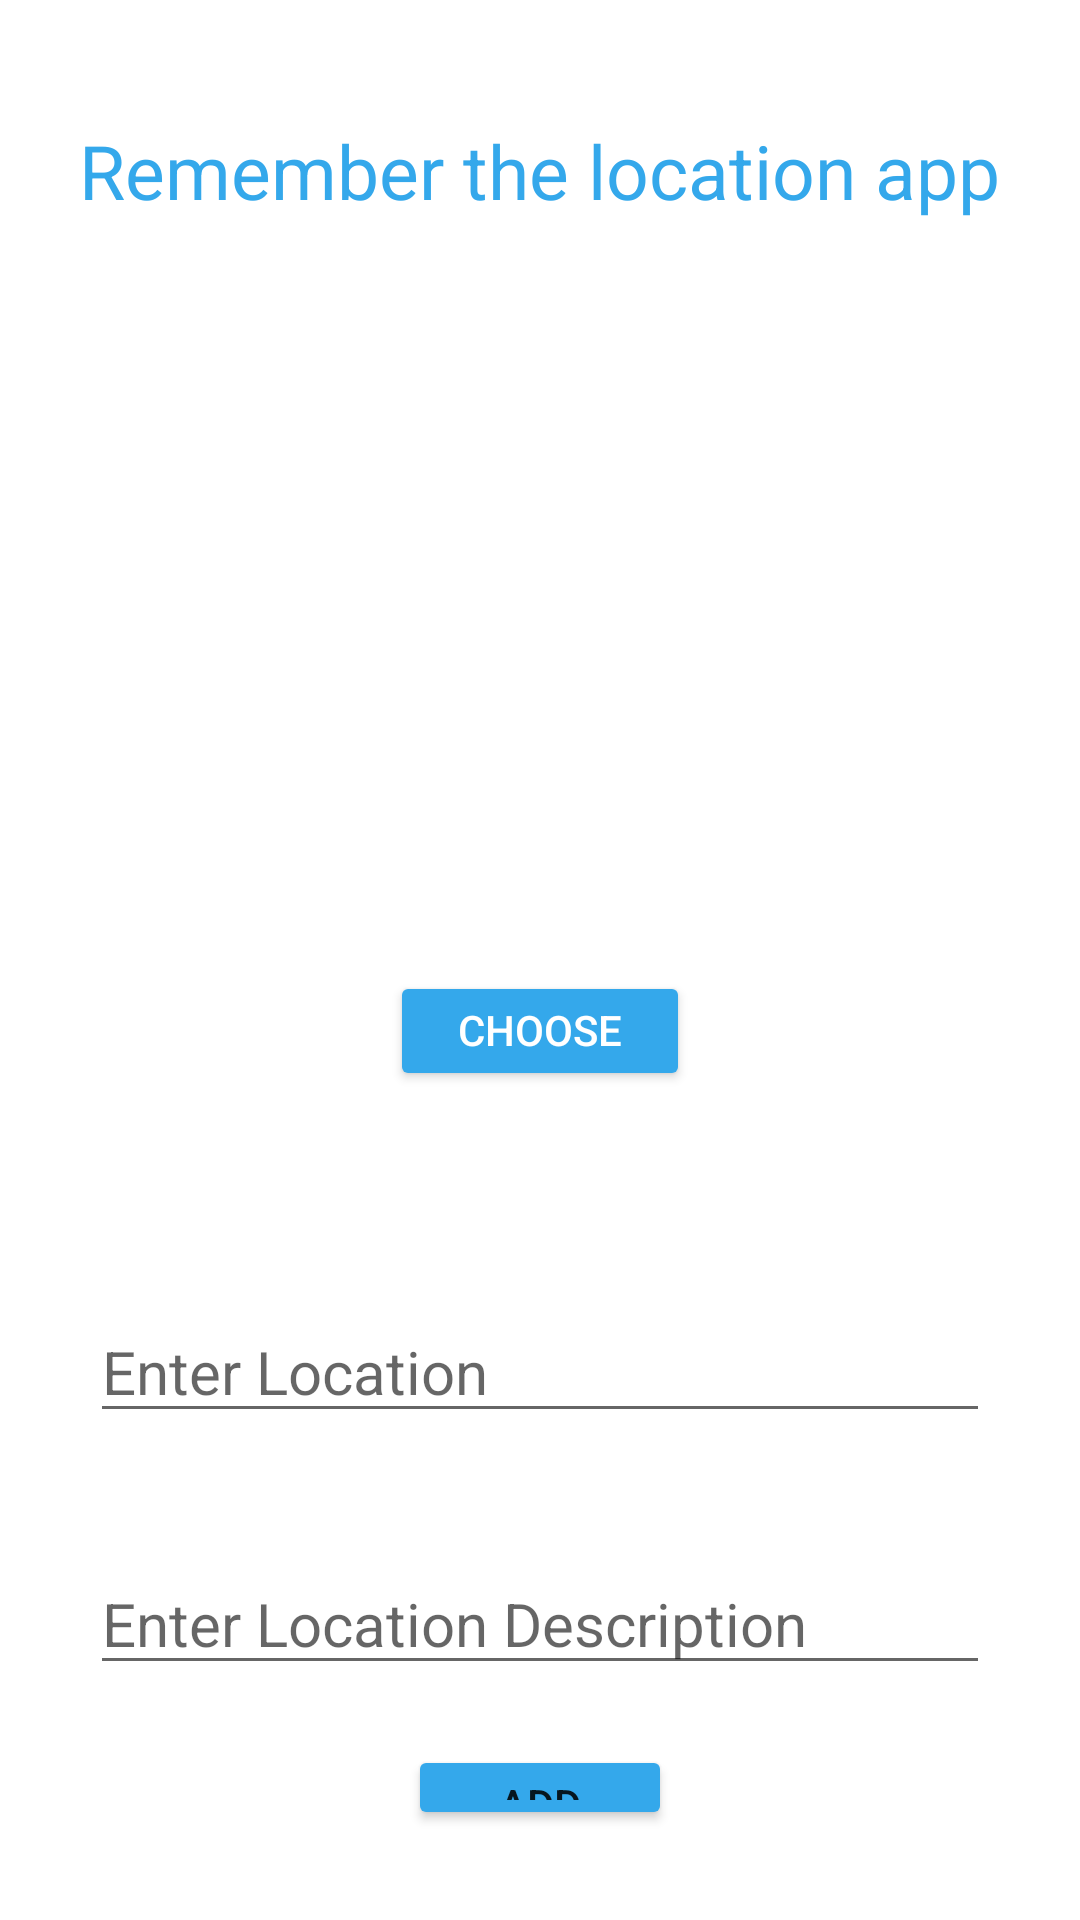

Reconstruct the res/layout file that produces this screen, plus the resources it refers to.
<!-- AndroidManifest.xml: application theme Theme.Assignment_3 -->
<!-- res/layout/remember_location.xml -->
<?xml version="1.0" encoding="utf-8"?>
<LinearLayout xmlns:android="http://schemas.android.com/apk/res/android"
    xmlns:app="http://schemas.android.com/apk/res-auto"
    xmlns:tools="http://schemas.android.com/tools"
    android:layout_width="match_parent"
    android:layout_height="match_parent"
    android:orientation="vertical"
    android:gravity="center_horizontal"
    tools:context=".remember_location">

    <TextView
        android:layout_width="wrap_content"
        android:layout_height="wrap_content"
        android:text="Remember the location app"
        android:textSize="25dp"
        android:layout_marginTop="40dp"
        android:textColor="@color/teal_200"/>

    <ImageView
        android:id="@+id/image"
        android:layout_width="200dp"
        android:layout_height="200dp"
        android:scaleType="centerCrop"
        android:layout_marginTop="30dp"
        android:src="@drawable/ic_baseline_image" />

    <Button
        android:id="@+id/choose_image"
        style="@style/TextAppearance.AppCompat.Widget.Button.Colored"
        android:layout_width="100dp"
        android:layout_height="40dp"
        android:layout_marginTop="20dp"
        android:backgroundTint="@color/teal_200"
        android:text="Choose Image" />

    <LinearLayout
        android:layout_width="match_parent"
        android:layout_height="wrap_content"
        android:orientation="vertical"
        android:layout_margin="30dp">

    <EditText
        android:layout_width="match_parent"
        android:layout_height="wrap_content"
        android:id="@+id/location"
        android:hint="Enter Location"
        android:inputType="text"
        android:layout_marginTop="40dp"
        android:layout_marginBottom="40dp"
        android:textSize="20dp"/>

    <EditText
        android:layout_width="match_parent"
        android:layout_height="wrap_content"
        android:id="@+id/description"
        android:hint="Enter Location Description"
        android:inputType="text"
        android:textSize="20dp"/>

    <Button
        android:id="@+id/add"
        android:layout_gravity="center"
        android:layout_width="wrap_content"
        android:layout_height="wrap_content"
        android:layout_marginTop="20dp"
        android:text="ADD"
        android:backgroundTint="@color/teal_200"/>
    </LinearLayout>

</LinearLayout>
<!-- resources referenced by this layout -->
<resources>
  <color name="teal_200">#34a8eb</color>
  <style name="Theme.Assignment_3" parent="Theme.MaterialComponents.DayNight.DarkActionBar">
          
          <item name="colorPrimary">@color/purple_500</item>
          <item name="colorPrimaryVariant">@color/purple_700</item>
          <item name="colorOnPrimary">@color/white</item>
          
          <item name="colorSecondary">@color/teal_200</item>
          <item name="colorSecondaryVariant">@color/teal_700</item>
          <item name="colorOnSecondary">@color/black</item>
          
  
          
      </style>
  <color name="purple_500">#0C0910</color>
  <color name="purple_700">#FF3700B3</color>
  <color name="white">#FFFFFFFF</color>
  <color name="teal_700">#FF018786</color>
  <color name="black">#FF000000</color>
</resources>
